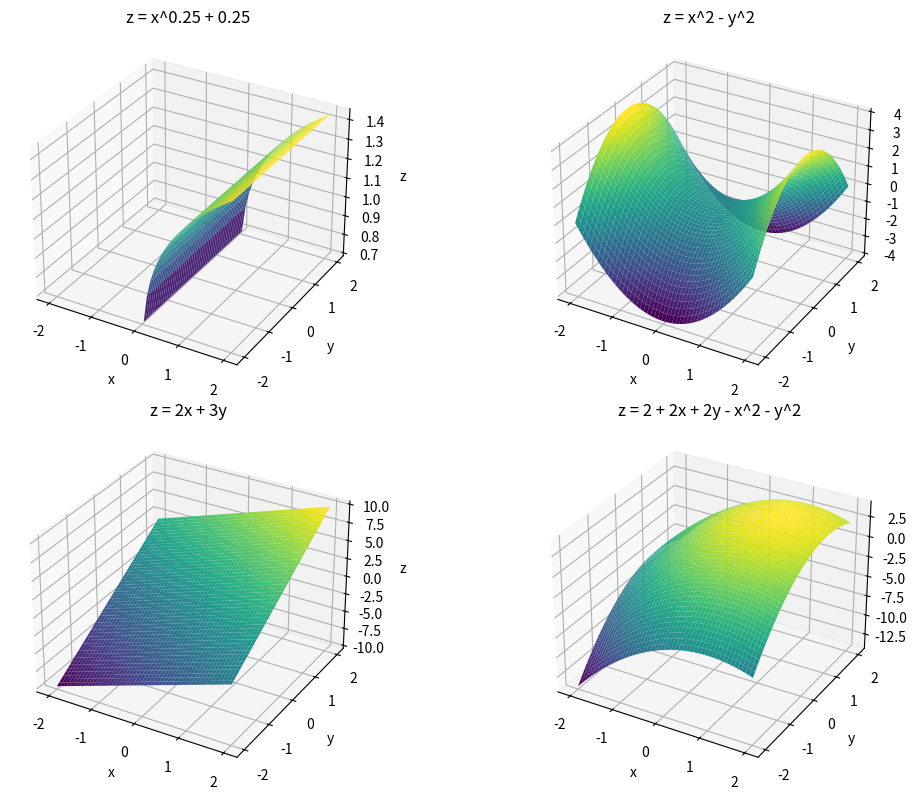

Recreate this plot in Python.
import numpy as np
import matplotlib.pyplot as plt
from mpl_toolkits.mplot3d import Axes3D

# Диапазон значений x и y
x = np.linspace(-2, 2, 50)
y = np.linspace(-2, 2, 50)
X, Y = np.meshgrid(x, y)

# Функции
Z1 = X**0.25 + 0.25
Z2 = X**2 - Y**2
Z3 = 2*X + 3*Y
Z4 = 2 + 2*X + 2*Y - X**2 - Y**2

# Список функций и названий
functions = [(Z1, "z = x^0.25 + 0.25"),
             (Z2, "z = x^2 - y^2"),
             (Z3, "z = 2x + 3y"),
             (Z4, "z = 2 + 2x + 2y - x^2 - y^2")]

# Построение графиков
fig = plt.figure(figsize=(12, 8))

for i, (Z, title) in enumerate(functions, 1):
    ax = fig.add_subplot(2, 2, i, projection='3d')
    ax.plot_surface(X, Y, Z, cmap='viridis')
    ax.set_title(title)
    ax.set_xlabel("x")
    ax.set_ylabel("y")
    ax.set_zlabel("z")

plt.tight_layout()
plt.show()
